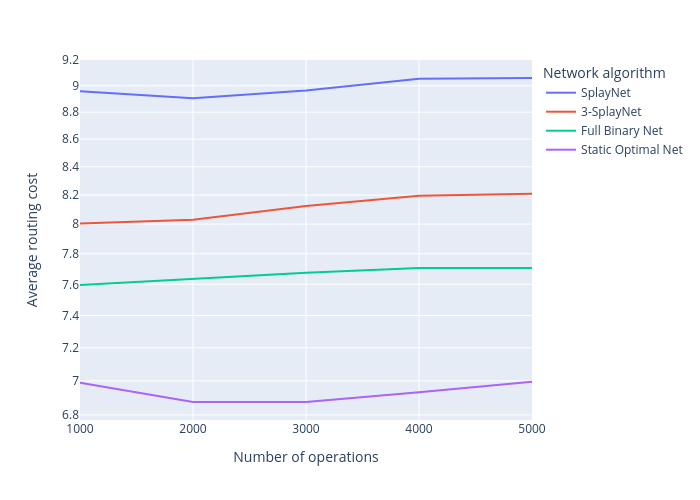

Values plotted in this chart, from the file beside it:
step, splaynet, central_splaynet, full_binary, static_optimal
1000, 8.959, 8.004, 7.595, 6.989
2000, 8.905, 8.029, 7.635, 6.875
3000, 8.963, 8.124, 7.674, 6.876
4000, 9.054, 8.196, 7.706, 6.932
5000, 9.06, 8.21, 7.707, 6.995
